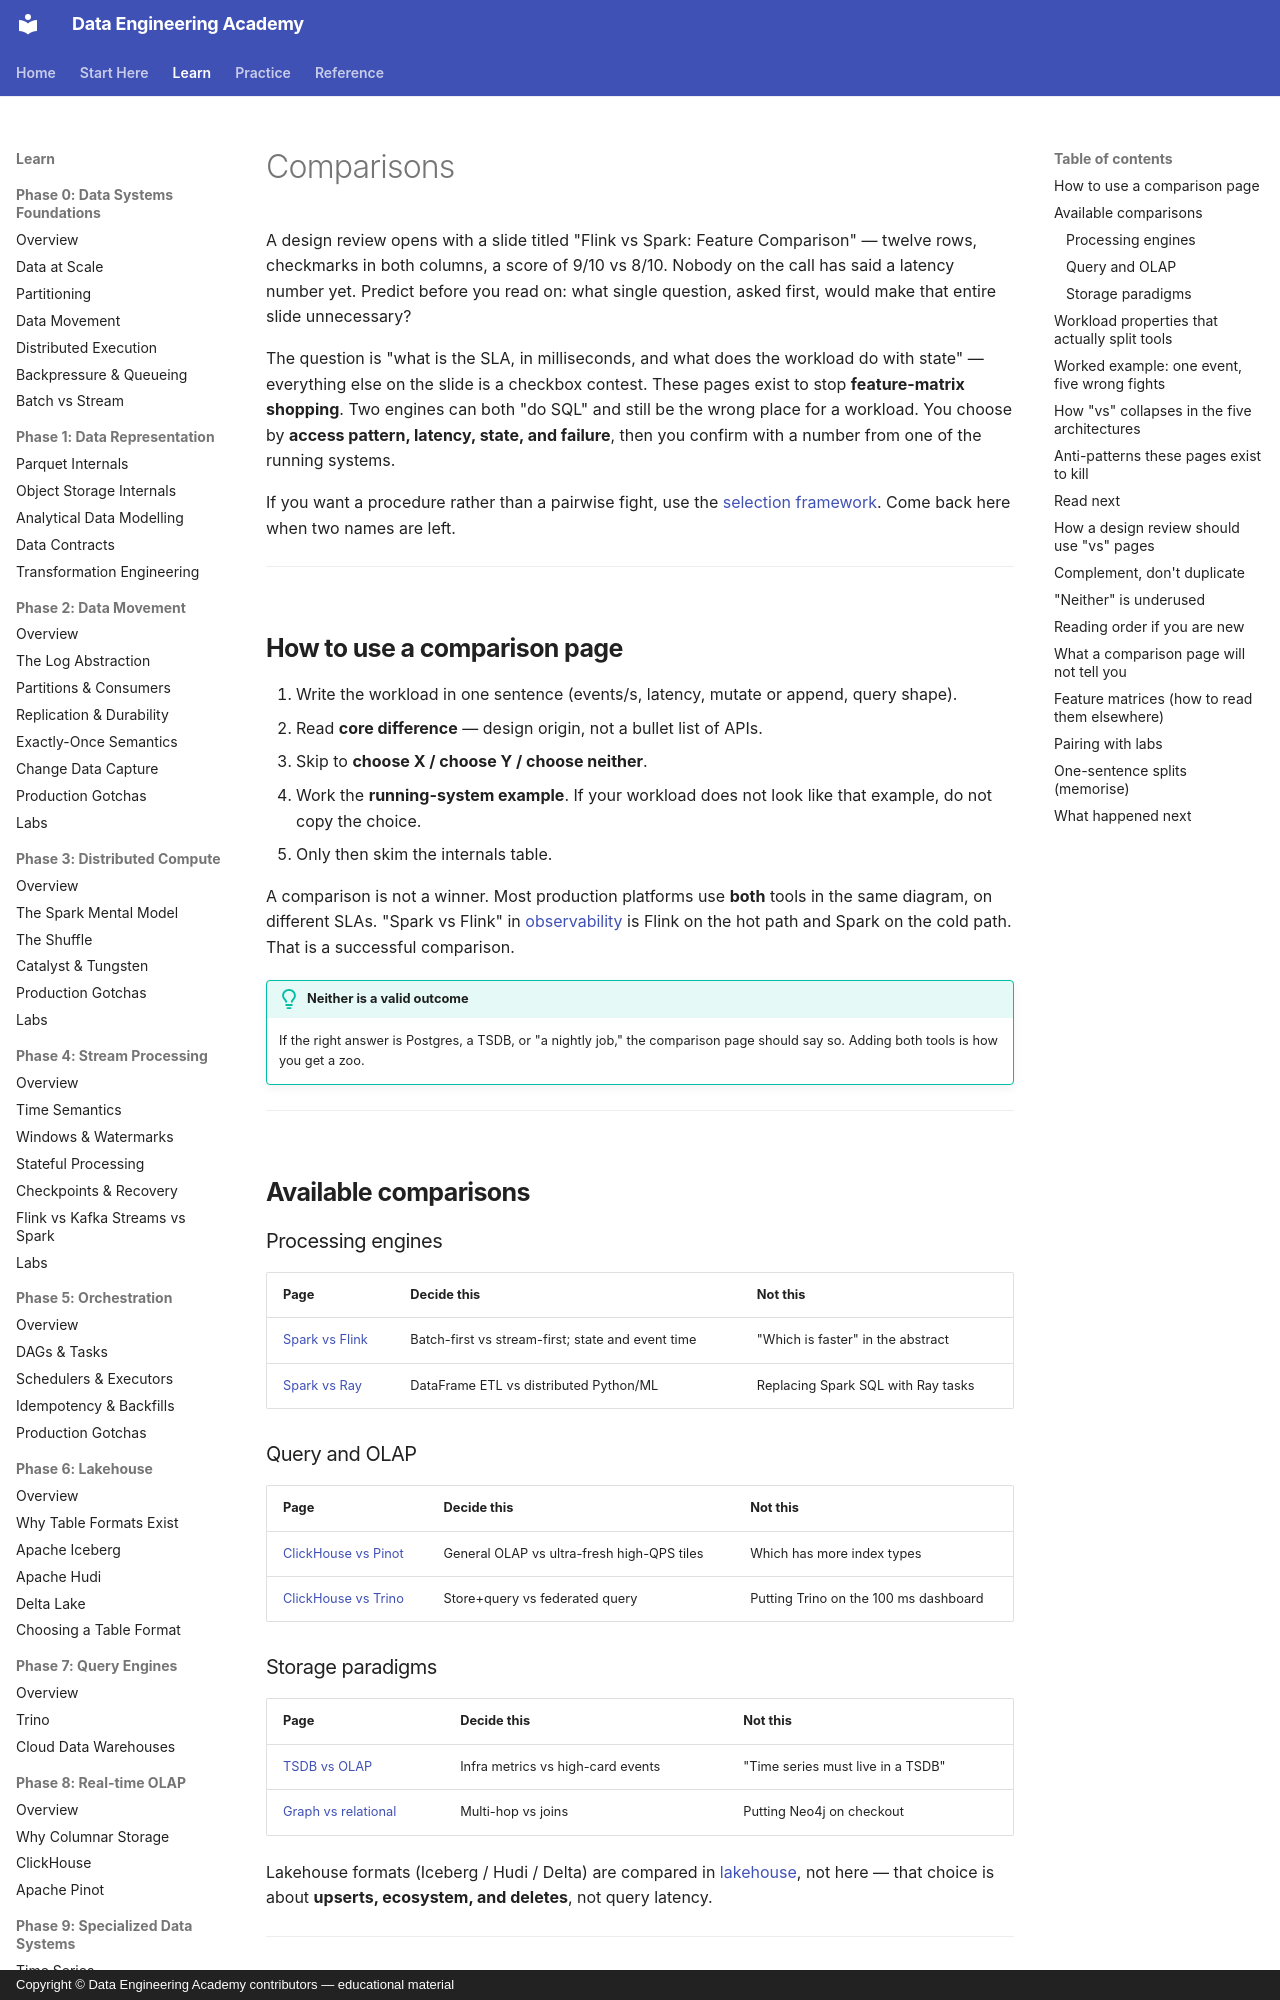

repository: sanketn26/data-engineering · page: comparisons/index.html · generator: mkdocs · copyright: Copyright © Data Engineering Academy contributors — educational material

---
description: How to pick between competing data engines by SLA, state, and failure mode instead of a feature-matrix checkbox contest.
---

# Comparisons

A design review opens with a slide titled "Flink vs Spark: Feature Comparison" — twelve rows, checkmarks in both columns, a score of 9/10 vs 8/10. Nobody on the call has said a latency number yet. Predict before you read on: what single question, asked first, would make that entire slide unnecessary?

The question is "what is the SLA, in milliseconds, and what does the workload do with state" — everything else on the slide is a checkbox contest. These pages exist to stop **feature-matrix shopping**. Two engines can both "do SQL" and still be the wrong place for a workload. You choose by **access pattern, latency, state, and failure**, then you confirm with a number from one of the running systems.

If you want a procedure rather than a pairwise fight, use the [selection framework](../reference/selection-framework.md). Come back here when two names are left.

---

## How to use a comparison page

1. Write the workload in one sentence (events/s, latency, mutate or append, query shape).
2. Read **core difference** — design origin, not a bullet list of APIs.
3. Skip to **choose X / choose Y / choose neither**.
4. Work the **running-system example**. If your workload does not look like that example, do not copy the choice.
5. Only then skim the internals table.

A comparison is not a winner. Most production platforms use **both** tools in the same diagram, on different SLAs. "Spark vs Flink" in [observability](../architectures/observability.md) is Flink on the hot path and Spark on the cold path. That is a successful comparison.

!!! tip "Neither is a valid outcome"
    If the right answer is Postgres, a TSDB, or "a nightly job," the comparison page should say so. Adding both tools is how you get a zoo.

---

## Available comparisons

### Processing engines

| Page | Decide this | Not this |
|------|-------------|----------|
| [Spark vs Flink](spark-vs-flink.md) | Batch-first vs stream-first; state and event time | "Which is faster" in the abstract |
| [Spark vs Ray](spark-vs-ray.md) | DataFrame ETL vs distributed Python/ML | Replacing Spark SQL with Ray tasks |

### Query and OLAP

| Page | Decide this | Not this |
|------|-------------|----------|
| [ClickHouse vs Pinot](clickhouse-vs-pinot.md) | General OLAP vs ultra-fresh high-QPS tiles | Which has more index types |
| [ClickHouse vs Trino](clickhouse-vs-trino.md) | Store+query vs federated query | Putting Trino on the 100 ms dashboard |
